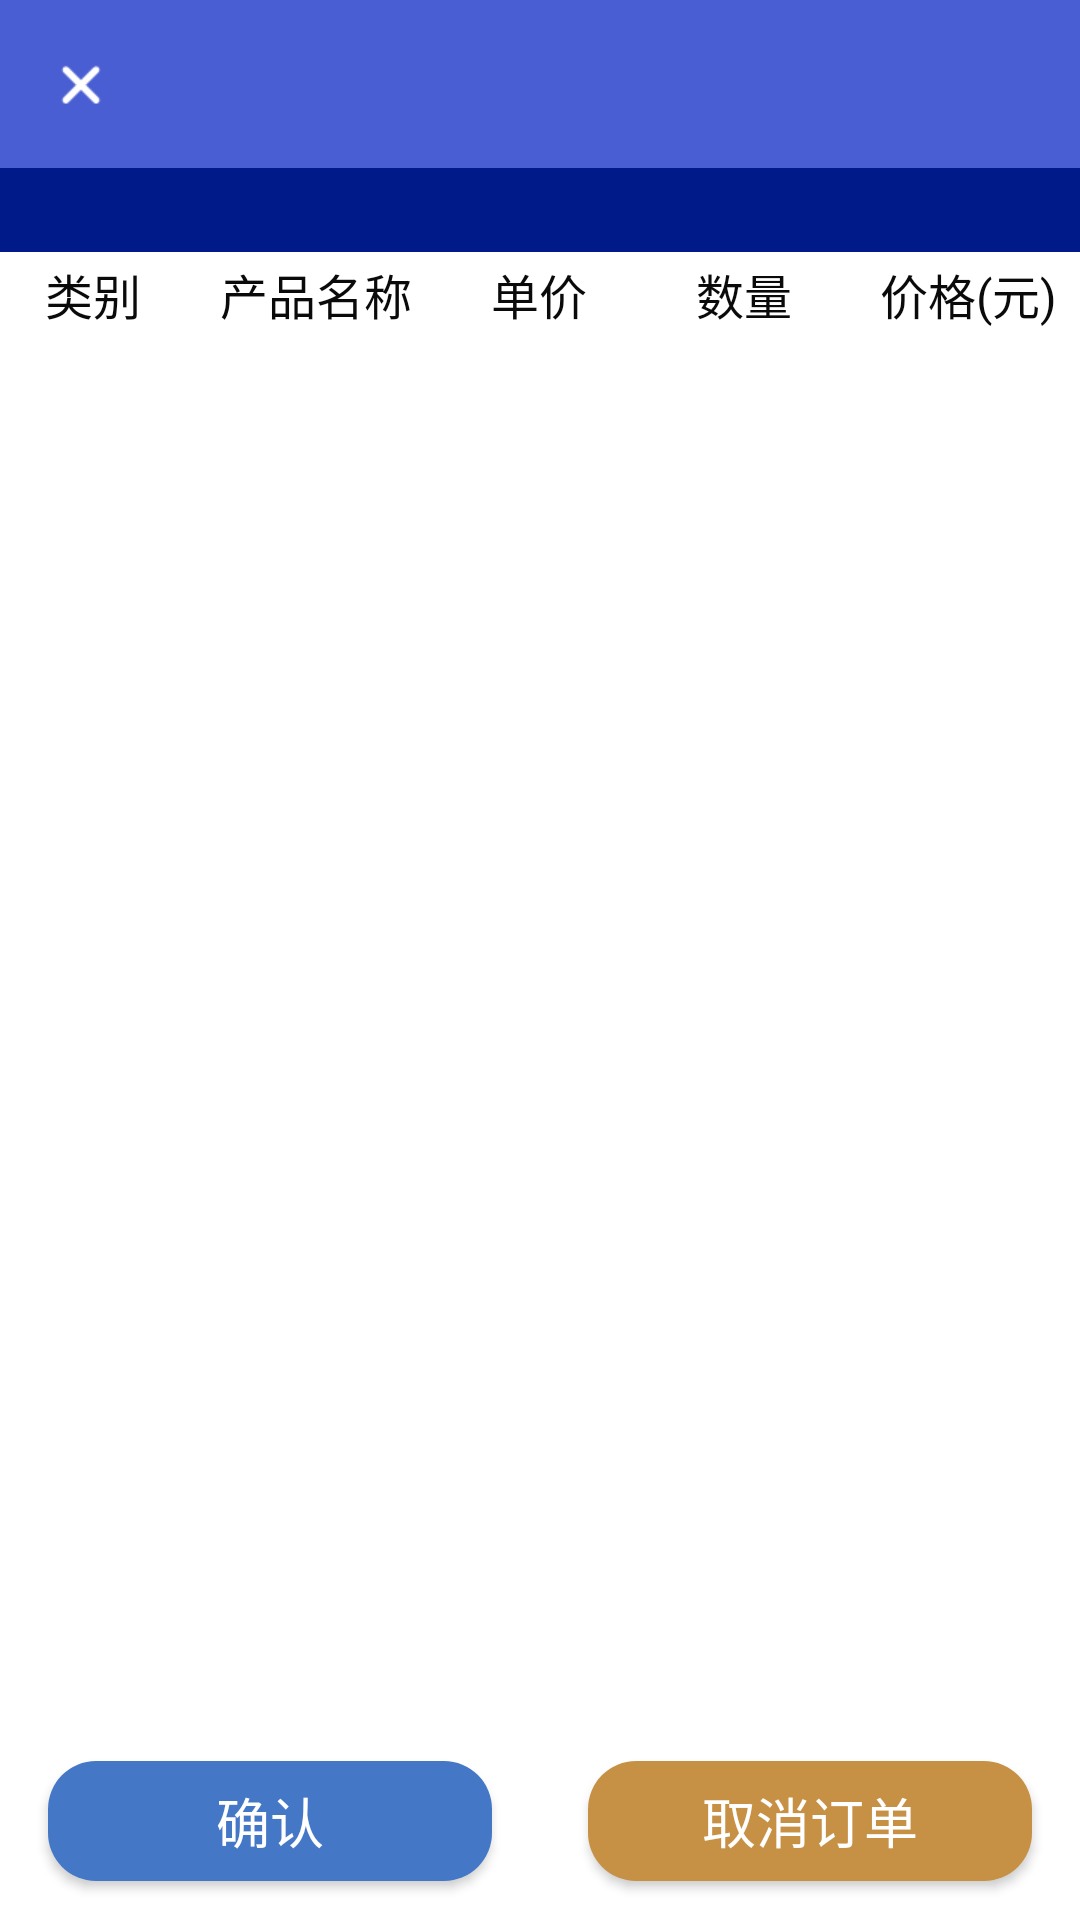

Reconstruct the res/layout file that produces this screen, plus the resources it refers to.
<!-- AndroidManifest.xml: application theme AppTheme -->
<!-- res/layout/purchase_infor_layout.xml -->
<?xml version="1.0" encoding="utf-8"?>
<RelativeLayout xmlns:android="http://schemas.android.com/apk/res/android"
    android:layout_width="match_parent"
    android:layout_height="match_parent"
    android:background="@color/white_1">

    <include layout="@layout/title_bar"/>

    <RelativeLayout
        android:id="@+id/pi_infor_layout"
        android:layout_below="@id/toolbar"
        android:layout_width="match_parent"
        android:layout_height="28dp"
        android:background="@color/ofi_font_new">

        <TextView
            android:id="@+id/pi_date"
            android:layout_width="wrap_content"
            android:layout_height="wrap_content"
            android:textSize="16sp"
            android:layout_centerVertical="true"
            android:layout_alignParentStart="true"
            android:layout_marginStart="10dp"
            android:textColor="@color/white_2"/>

        <TextView
            android:id="@+id/pi_state"
            android:layout_width="wrap_content"
            android:layout_height="wrap_content"
            android:textSize="16sp"
            android:layout_alignParentEnd="true"
            android:layout_centerVertical="true"
            android:layout_marginEnd="10dp"
            android:textColor="@color/white_2"/>

        <TextView
            android:id="@+id/pi_total_price"
            android:layout_width="wrap_content"
            android:layout_height="wrap_content"
            android:textSize="14sp"
            android:layout_centerInParent="true"
            android:textColor="@color/white_2"/>

    </RelativeLayout>

    <LinearLayout
        android:id="@+id/pi_category_layout"
        android:layout_below="@id/pi_infor_layout"
        android:layout_width="match_parent"
        android:layout_height="28dp"
        android:orientation="horizontal">

        <TextView
            android:layout_width="0dp"
            android:layout_height="match_parent"
            android:layout_weight="1"
            android:text="类别"
            android:textColor="@color/font_color"
            android:gravity="center"
            android:textSize="16sp"/>

        <TextView
            android:layout_width="0dp"
            android:layout_height="match_parent"
            android:layout_weight="1.4"
            android:text="产品名称"
            android:textColor="@color/font_color"
            android:gravity="center"
            android:textSize="16sp"/>

        <TextView
            android:layout_width="0dp"
            android:layout_height="match_parent"
            android:layout_weight="1"
            android:text="单价"
            android:textColor="@color/font_color"
            android:gravity="center"
            android:textSize="16sp"/>

        <TextView
            android:layout_width="0dp"
            android:layout_height="match_parent"
            android:layout_weight="1.2"
            android:text="数量"
            android:textColor="@color/font_color"
            android:gravity="center"
            android:textSize="16sp"/>

        <TextView
            android:layout_width="0dp"
            android:layout_height="match_parent"
            android:layout_weight="1.2"
            android:text="价格(元)"
            android:textColor="@color/font_color"
            android:gravity="center"
            android:textSize="16sp"/>

    </LinearLayout>

    <LinearLayout
        android:id="@+id/pi_btn_layout"
        android:layout_width="match_parent"
        android:layout_height="54dp"
        android:layout_alignParentBottom="true"
        android:layout_marginTop="2dp"
        android:orientation="horizontal">

        <Button
            android:id="@+id/pi_correct_btn"
            android:layout_width="0dp"
            android:layout_weight="1"
            android:layout_height="40dp"
            android:layout_marginBottom="6dp"
            android:layout_gravity="center"
            android:text="确认"
            android:textSize="18sp"
            android:background="@drawable/pi_correct_btn_back"
            android:textColor="@color/white_1"
            android:layout_marginStart="16dp"
            android:layout_marginEnd="16dp"/>

        <Button
            android:id="@+id/pi_cancel_btn"
            android:layout_width="0dp"
            android:layout_weight="1"
            android:layout_height="40dp"
            android:layout_marginBottom="6dp"
            android:layout_gravity="center"
            android:text="取消订单"
            android:textSize="18sp"
            android:background="@drawable/pi_cancel_btn_back"
            android:textColor="@color/white_1"
            android:layout_marginStart="16dp"
            android:layout_marginEnd="16dp" />

    </LinearLayout>

    <android.support.v7.widget.RecyclerView
        android:id="@+id/pi_recycler"
        android:layout_below="@id/pi_category_layout"
        android:layout_above="@id/pi_btn_layout"
        android:layout_width="match_parent"
        android:layout_height="match_parent"
        android:padding="4dp"/>

</RelativeLayout>
<!-- res/layout/title_bar.xml (included above) -->
<?xml version="1.0" encoding="utf-8"?>
<RelativeLayout xmlns:android="http://schemas.android.com/apk/res/android"
    android:layout_width="match_parent"
    android:layout_height="?attr/actionBarSize"
    android:orientation="horizontal"
    android:background="@color/colorPrimary"
    android:id="@+id/toolbar">

    <ImageView
        android:id="@+id/title_cancel"
        android:layout_width="30dp"
        android:layout_height="30dp"
        android:padding="7dp"
        android:src="@drawable/cancel"
        android:layout_centerVertical="true"
        android:layout_marginStart="12dp"/>

    <TextView
        android:id="@+id/title_content"
        android:layout_toEndOf="@id/title_cancel"
        android:layout_marginStart="12dp"
        android:layout_width="wrap_content"
        android:layout_height="wrap_content"
        android:textColor="@color/white_1"
        android:textSize="16sp"
        android:gravity="center"
        android:layout_centerVertical="true" />

</RelativeLayout>
<!-- resources referenced by this layout -->
<resources>
  <color name="colorPrimary">#495ed2</color>
  <color name="font_color">#0a0a0a</color>
  <color name="ofi_font_new">#001b89</color>
  <color name="white_1">#FFFFFF</color>
  <color name="white_2">#f5f5f5</color>
  <!-- drawable cancel: png bitmap (drawable, 463 bytes) -->
  <!-- drawable pi_cancel_btn_back (drawable) -->
  <?xml version="1.0" encoding="utf-8"?>
  <shape xmlns:android="http://schemas.android.com/apk/res/android">
  
      <corners android:radius="16dp"/>
      <solid android:color="@color/orange_1"/>
  </shape>
  <!-- drawable pi_correct_btn_back (drawable) -->
  <?xml version="1.0" encoding="utf-8"?>
  <shape xmlns:android="http://schemas.android.com/apk/res/android">
  
      <corners android:radius="16dp"/>
      <solid android:color="@color/blue_1"/>
  </shape>
  <style name="AppTheme" parent="Theme.AppCompat.Light.DarkActionBar">
          
          <item name="colorPrimary">@color/colorPrimary</item>
          <item name="colorPrimaryDark">@color/colorPrimaryDark</item>
          <item name="colorAccent">@color/colorAccent</item>
      </style>
  <color name="orange_1">#c79145</color>
  <color name="blue_1">#4577c7</color>
  <color name="colorPrimaryDark">#495ed2</color>
  <color name="colorAccent">#FF4081</color>
</resources>
